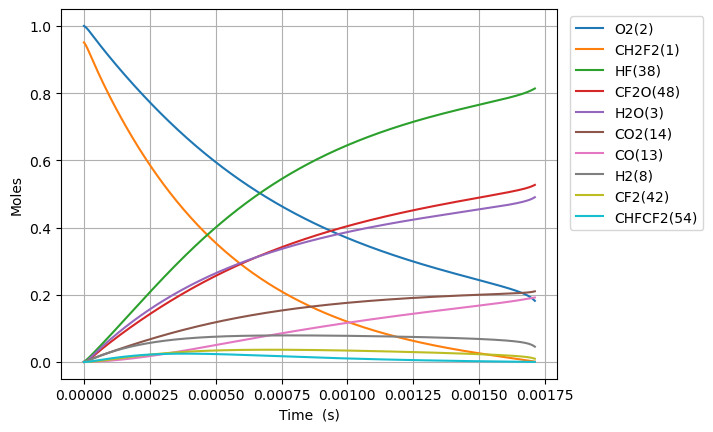

The data file committed next to this chart (first rows):
Time (s), Volume (m^3), N2, Ne, CH2F2(1), O2(2), H2O(3), CH4(4), OH(5), HF(38), CHF(40), CHF2(81), CHFO2(129), CHFO2(131), H(6), CFO2(136), H2(8), CO2(14), HO2(11), F(37), O(7), S(163), CF2O(48), CHF3(41)
0.0, 0.4188, 3.76, 0.0, 0.9508, 1.0, 0.0, 0.0, 0.0, 0.0, 0.0, 0.0, 0.0, 0.0, 0.0, 0.0, 0.0, 0.0, 0.0, 0.0, 0.0, 0.0, 0.0, 0.0
2.27206414486291e-22, 0.4188, 3.76, 0.0, 0.9508, 1, 1.3948594062797894e-51, 0.0, 1.687147280693051e-37, 7.576469088464005e-20, 7.576469088463999e-20, 1.9327392114479644e-21, 8.75201828928868e-41, 1.0721760052914981e-39, 4.3897992254365133e-32, 4.966285088469223e-35, 1.7592582305268125e-22, 1.7050486903835872e-36, 1.9327392114041157e-21, 1.7324618019599872e-26, 7.285967351712928e-29, 7.025306348242837e-38, 2.3454362609976846e-38, 4.234126431101012e-42
6.361779605616148e-22, 0.4188, 3.76, 0.0, 0.9508, 1, 1.6559770871354804e-50, 0.0, 1.0190369575386795e-36, 2.1214113447699215e-19, 2.1214113447699184e-19, 5.411669792054298e-21, 5.286219046739261e-40, 6.475943071950989e-39, 1.2307530798523803e-31, 2.9996361934353976e-34, 4.925923045475076e-22, 1.0298494089917981e-35, 5.4116697919315215e-21, 4.8508930454955423e-26, 2.040070859664871e-28, 4.243285034338635e-37, 1.4166435016426636e-37, 2.557412364385011e-41
1.4541210527122624e-21, 0.4188, 3.76, 0.0, 0.9508, 1, 1.6258481239600758e-49, 0.0, 4.90622429225654e-36, 4.848940216616964e-19, 4.848940216616949e-19, 1.236953095326695e-20, 2.545086918538496e-39, 3.1178878233731857e-38, 2.8207365813904654e-31, 1.4441957037268287e-33, 1.12592526753716e-21, 4.95828159163714e-35, 1.2369530952986321e-20, 1.1087755532596967e-25, 4.663019113393031e-28, 2.0429590860689587e-36, 6.8205286469821905e-37, 1.2312839661641727e-40
3.0900072370135575e-21, 0.4188, 3.76, 0.0, 0.9508, 1, 1.4380442534989516e-48, 0.0, 2.1426770464813584e-35, 1.0303997960311049e-18, 1.0303997960310981e-18, 2.6285253275692205e-20, 1.111506322753455e-38, 1.361663526705228e-37, 6.026452332149141e-31, 6.307182062355687e-33, 2.3925911935164653e-21, 2.165411836788878e-34, 2.6285253275095877e-20, 2.3561480506921065e-25, 9.908915639813371e-28, 8.922139062267797e-36, 2.9787040514680115e-36, 5.377340567498267e-40
6.361779605616147e-21, 0.4188, 3.76, 0.0, 0.9508, 1, 1.2087628437329065e-47, 0.0, 8.945254882245204e-35, 2.1214113447699227e-18, 2.121411344769894e-18, 5.411669792054252e-20, 4.6403200971049905e-38, 5.684677179920747e-37, 1.2540878824396512e-30, 2.6331243539061776e-32, 4.925923045475076e-21, 9.04016815642928e-34, 5.411669791931479e-20, 4.850893045605427e-25, 2.040070876851012e-27, 3.7248174258378083e-35, 1.24355030558183e-35, 2.2449338337697396e-39
1.2905324342821328e-20, 0.4188, 3.76, 0.0, 0.9508, 1, 9.9101680966838e-47, 0.0, 3.65442849588139e-34, 4.303434442247558e-18, 4.303434442247443e-18, 1.0977958721024233e-19, 1.8957221696381844e-37, 2.3223761143874868e-36, 2.5981711771811304e-30, 1.0757172153026143e-31, 9.992586749392295e-21, 3.693203665331589e-33, 1.0977958720775188e-19, 9.840383035626072e-25, 4.1384295329327905e-27, 1.52170945625433e-34, 5.080308758778683e-35, 9.171287214821889e-39
2.599241381723169e-20, 0.4188, 3.76, 0.0, 0.9508, 1, 8.025511063172556e-46, 0.0, 1.477178427323653e-33, 8.667480637202837e-18, 8.66748063720237e-18, 2.2110536578963875e-19, 7.662812110014651e-37, 9.387415569870966e-36, 5.451129751832074e-30, 4.348220976637621e-31, 2.0125914157226737e-20, 1.4928519707787648e-32, 2.2110536578462315e-19, 1.9819363016443376e-24, 8.33514696646606e-27, 6.150992922587524e-34, 2.0535420274499713e-34, 3.7071809284975087e-38
5.216659276605241e-20, 0.4188, 3.76, 0.0, 0.9508, 1, 6.459629507354778e-45, 0.0, 5.939669487631242e-33, 1.7395573027113414e-17, 1.739557302711154e-17, 4.437569229484186e-19, 3.081183047518462e-36, 3.774638512907587e-35, 1.181621484180567e-29, 1.748400530534782e-30, 4.0392568972895615e-20, 6.002692116530597e-32, 4.437569229383537e-19, 3.977732298118204e-24, 1.672858231901146e-26, 2.473287201121207e-33, 8.257202174341212e-34, 1.4906411465747379e-37
1.0451495066369386e-19, 0.4188, 3.76, 0.0, 0.9508, 1, 5.183445866445008e-44, 0.0, 2.3820731227752675e-32, 3.4851757806934666e-17, 3.485175780692715e-17, 8.890600372659273e-19, 1.2356922116185396e-35, 1.5137988682017626e-34, 2.7183056784437764e-29, 7.011868118689805e-30, 8.092587860423337e-20, 2.407348015730978e-31, 8.890600372457674e-19, 7.969324292307559e-24, 3.351545496601767e-26, 9.918987881221185e-33, 3.311507384324071e-33, 5.9781377033121445e-37
2.0921166645897675e-19, 0.4188, 3.76, 0.0, 0.9508, 1, 4.1530643963298645e-43, 0.0, 9.540717318730061e-32, 6.976412736657752e-17, 6.97641273665474e-17, 1.7796662659007385e-18, 4.949214185098006e-35, 6.063091403310495e-34, 6.846342772042618e-29, 2.8084046184627047e-29, 1.6199249786690888e-19, 9.64194872378344e-31, 1.779666265860404e-18, 1.5952508285652747e-23, 6.708920802769178e-26, 3.972768869085593e-32, 1.3263302268253866e-32, 2.3943732613934605e-36
4.186050980495425e-19, 0.4188, 3.76, 0.0, 0.9508, 1, 3.324976758139587e-42, 0.0, 3.818773310338574e-31, 1.395888664858647e-16, 1.3958886648574408e-16, 3.560878723169539e-18, 1.980975478298446e-34, 2.4268166465707676e-33, 1.9321091779517694e-28, 1.1240937387481234e-28, 3.2412573639225995e-19, 3.859292254096623e-30, 3.560878723088917e-18, 3.191887629220907e-23, 1.3423674522168676e-25, 1.5901428810734047e-31, 5.308777423753777e-32, 9.583732962375343e-36
8.37391961230674e-19, 0.4188, 3.76, 0.0, 0.9508, 1, 2.6609919350296487e-41, 0.0, 1.528006742518739e-30, 2.792383447244448e-16, 2.7923834472396227e-16, 7.123303637703845e-18, 7.926482267801318e-34, 9.710427645548335e-33, 6.114528907547897e-28, 4.497839154868426e-28, 6.48392213442962e-19, 1.5442195979157415e-29, 7.123303637542897e-18, 6.385161238478545e-23, 2.6853194389226376e-25, 6.3626427812497695e-31, 2.124202469884007e-31, 3.8347415239755316e-35
1.6749656875929371e-18, 0.4188, 3.76, 0.0, 0.9508, 1, 2.129197846060845e-40, 0.0, 6.113021949310968e-30, 5.58537301201628e-16, 5.585373011996977e-16, 1.4248153466759295e-17, 3.171109060294593e-33, 3.8848033506505994e-32, 2.1229248079065857e-27, 1.7994285436248732e-27, 1.2969251675443659e-18, 6.177883928532066e-29, 1.424815346643868e-17, 1.277170848877932e-22, 5.371228383637667e-25, 2.5454714228653794e-30, 8.4981930779209e-31, 1.5341463129607338e-34
3.3501131403174635e-18, 0.4188, 3.76, 0.0, 0.9508, 1, 1.70352001373035e-39, 0.0, 2.4454077903428442e-29, 1.1171352141560866e-15, 1.1171352141483646e-15, 2.8497853124817513e-17, 1.2685468690928308e-32, 1.5540478001651136e-31, 7.845820527077456e-27, 7.198299979455464e-27, 2.593991075747173e-18, 2.471354693981715e-28, 2.849785312418154e-17, 2.5544803116522876e-22, 1.0743066158281743e-24, 1.0182714370898373e-29, 3.399553891029585e-30, 6.13708469414088e-34
6.700408045766516e-18, 0.4188, 3.76, 0.0, 0.9508, 1, 1.3628807098157532e-38, 0.0, 9.782029201574068e-29, 2.2343310400653737e-15, 2.2343310400344834e-15, 5.699725244072326e-17, 5.074394029580886e-32, 6.216444068775216e-31, 3.0091419504384313e-26, 2.879437156852395e-26, 5.188122892152784e-18, 9.885821042368324e-28, 5.69972524394724e-17, 5.109099288057808e-22, 2.148682124842644e-24, 4.0732514899026476e-29, 1.359876890740314e-29, 2.454933769664798e-33
1.340099785666462e-17, 0.4188, 3.76, 0.0, 0.9508, 1, 1.0903304490736656e-37, 0.0, 3.9128912939223637e-28, 4.468722691885422e-15, 4.468722691761861e-15, 1.1399605107169197e-16, 2.0297989679357375e-31, 2.4866281534726604e-30, 1.1778184761082654e-25, 1.1517982960980376e-25, 1.0376386524963994e-17, 3.954408877252888e-27, 1.139960510692747e-16, 1.0218337444296125e-21, 4.297464959214572e-24, 1.6293337446635817e-28, 5.439618236676936e-29, 9.819934866170285e-33
2.680217747846083e-17, 0.4188, 3.76, 0.0, 0.9508, 1, 8.722747134813935e-37, 0.0, 1.5651724434372082e-27, 8.937505995531417e-15, 8.93750599503717e-15, 2.2799364833025827e-16, 8.119278942495263e-31, 9.946613278228389e-30, 4.659596243987686e-25, 4.607240050930428e-25, 2.075291379058636e-17, 1.581779647573508e-26, 2.2799364832576176e-16, 2.0436814570482207e-21, 8.595157893333378e-24, 6.517401275079397e-28, 2.175869432081769e-28, 3.9280139042760256e-32
5.360453672205325e-17, 0.4188, 3.76, 0.0, 0.9508, 1, 6.978239150550523e-36, 0.0, 6.260721650171039e-27, 1.7875072602847023e-14, 1.7875072600870034e-14, 4.559888428339065e-16, 3.2477284774703395e-30, 3.9786651334586045e-29, 1.8535028600168372e-24, 1.8429053932471093e-24, 4.15059683218309e-17, 6.327150819526112e-26, 4.559888428262656e-16, 4.0873772077694946e-21, 1.7191052823094727e-23, 2.6069737681197037e-27, 8.70352202311281e-28, 1.5712135532675806e-31
1.0720925520923809e-16, 0.4188, 3.76, 0.0, 0.9508, 1, 5.582607938428419e-35, 0.0, 2.504295055002198e-26, 3.5750205817572684e-14, 3.57502058096647e-14, 9.119792317872662e-16, 1.2990950000884585e-29, 1.5914697691936906e-28, 7.393340057357328e-24, 7.371640314984545e-24, 8.301207738431917e-17, 2.5308668022664997e-25, 9.119792317773924e-16, 8.17477001115051e-21, 3.43848789289038e-23, 1.0427921578665074e-26, 3.481417684035362e-27, 6.284870195900407e-31
2.1441869218360777e-16, 0.4188, 3.76, 0.0, 0.9508, 1, 4.4660930633137245e-34, 0.0, 1.0017193166971876e-25, 7.150047224740178e-14, 7.15004722157698e-14, 1.823960009478236e-15, 5.196389050548755e-29, 6.365884519347956e-28, 2.9532017339940675e-23, 2.948659871360824e-23, 1.6602429550929254e-16, 1.0123480386754965e-24, 1.8239600094801227e-15, 1.634956082568419e-20, 6.878067612719892e-23, 4.1711739246702627e-26, 1.3925688612248705e-26, 2.5139512746738765e-30
4.2883756613234714e-16, 0.4188, 3.76, 0.0, 0.9508, 1, 3.5728772402651626e-33, 0.0, 4.0068799818478645e-25, 1.4300100510857103e-13, 1.4300100498204314e-13, 3.6479215639971795e-15, 2.0785588958467297e-28, 2.546353305011839e-27, 1.1804538332459643e-22, 1.179464695189038e-22, 3.320487317592265e-16, 4.049394973251228e-24, 3.647921564087487e-15, 3.2699163285980696e-20, 1.376048504827493e-22, 1.6684706220784077e-25, 5.57027912132855e-26, 1.0055811489279613e-29
6.432564400810865e-16, 0.4188, 3.76, 0.0, 0.9508, 1, 1.0216198033898943e-32, 0.0, 8.514621799389256e-25, 2.145015379712514e-13, 2.1450153770237958e-13, 5.471883117653129e-15, 4.416941349557746e-28, 5.410998668594601e-27, 2.5079476058711373e-22, 2.506362941101932e-22, 4.980731680091477e-16, 8.604966285312349e-24, 5.4718831178967575e-15, 4.904878657764886e-20, 2.064616048095049e-22, 3.545500722178688e-25, 1.1836845543999201e-25, 2.136860340654894e-29
8.576753140298258e-16, 0.4188, 3.76, 0.0, 0.9508, 1, 2.1548923152432384e-32, 0.0, 1.4524944878955334e-24, 2.860020708354428e-13, 2.860020703767791e-13, 7.295844670446085e-15, 7.534787548405388e-28, 9.230523150144638e-27, 4.277801489858651e-22, 4.275560722654223e-22, 6.640976042590564e-16, 1.4679062134666197e-23, 7.295844670907935e-15, 6.539843070083116e-20, 2.7535093911971074e-22, 6.048207687006138e-25, 2.019226821734276e-25, 3.6452327024707394e-29
1.2865130619273046e-15, 0.4188, 3.76, 0.0, 0.9508, 1, 5.885680066396841e-32, 0.0, 3.0072057604322763e-24, 4.2900313656737217e-13, 4.29003135617767e-13, 1.0943767774006604e-14, 1.5599837610602587e-27, 1.9110610620753746e-26, 8.855701351225193e-22, 8.852006209142413e-22, 9.961464767588443e-16, 3.039113844617294e-23, 1.0943767775057214e-14, 9.809776783792606e-20, 4.132060710045494e-22, 1.2522046893116628e-24, 4.180553156704315e-25, 7.546992008419125e-29
1.7153508098247834e-15, 0.4188, 3.76, 0.0, 0.9508, 1, 1.231481257580629e-31, 0.0, 5.114469844483834e-24, 5.720042023048582e-13, 5.720042006898284e-13, 1.4591690874393593e-14, 2.6531264515210135e-27, 3.2502117603145014e-26, 1.5060317100493996e-21, 1.5054944818313725e-21, 1.328195349258587e-15, 5.168737239904072e-23, 1.4591690876271625e-14, 1.3079718158111193e-19, 5.511810112100876e-22, 2.1296723034090837e-24, 7.1100265084543135e-25, 1.283545739222051e-28
2.144188557722262e-15, 0.4188, 3.76, 0.0, 0.9508, 1, 2.2418647350211372e-31, 0.0, 7.813754871274301e-24, 7.15005268048298e-13, 7.150052655808974e-13, 1.8239613971380372e-14, 4.053381803564463e-27, 4.965585046868603e-26, 2.3007842720125714e-21, 2.3000554615451587e-21, 1.6602442217582808e-15, 7.896663346417564e-23, 1.823961397434154e-14, 1.634966774032048e-19, 6.8928431755536175e-22, 3.253658156667081e-24, 1.08625145799003e-24, 1.960967928682233e-28
3.0018640535172195e-15, 0.4188, 3.76, 0.0, 0.9508, 1, 5.919184896573956e-31, 0.0, 1.502557556471581e-23, 1.0010073995534124e-12, 1.0010073948086885e-12, 2.553546015493978e-14, 7.794527333195974e-27, 9.548625193496282e-26, 4.42411029752316e-21, 4.4229252149307454e-21, 2.3243419667575236e-15, 1.518500631623617e-22, 2.553546016085039e-14, 2.288959204462867e-19, 9.65884092434686e-22, 6.25666939767625e-24, 2.0888232282622518e-24, 3.7708719189769547e-28
4.717215045107134e-15, 0.4188, 3.76, 0.0, 0.9508, 1, 2.288855537696385e-30, 0.0, 3.6657862095486514e-23, 1.5730116626361364e-12, 1.573011651060446e-12, 4.012715248065693e-14, 1.9016378673809303e-26, 2.3295653529965664e-25, 1.0792986263341351e-20, 1.079059797375455e-20, 3.6525374567554495e-15, 3.704682846422094e-22, 4.012715249557998e-14, 3.596954060145081e-19, 1.5206466756006604e-21, 1.5264378213301223e-23, 5.096096755260366e-24, 9.199785540167122e-28
8.147917028286963e-15, 0.4188, 3.76, 0.0, 0.9508, 1, 1.2045951992226599e-29, 0.0, 1.0878023682118317e-22, 2.717020189091794e-12, 2.7170201547415715e-12, 6.931053696635307e-14, 5.64306314420017e-26, 6.912794533159844e-25, 3.202646291302358e-20, 3.202050445062822e-20, 6.308928436749215e-15, 1.0993449559225646e-21, 6.931053701176504e-14, 6.21298378601141e-19, 2.6364290316982223e-21, 4.5296199435049966e-23, 1.5122390520622114e-23, 2.7299857048077006e-27
1.5009320994646622e-14, 0.4188, 3.76, 0.0, 0.9508, 1, 7.704570650107541e-29, 0.0, 3.684221039792183e-22, 5.005037243163607e-12, 5.0050371268247404e-12, 1.2767730527500289e-13, 1.911257474671217e-25, 2.341213076442552e-24, 1.0846622171813003e-19, 1.0844846788230596e-19, 1.1621710396729618e-14, 3.7233155427270455e-21, 1.276773054312331e-13, 1.14452032725826e-18, 4.893015280186792e-21, 1.534111736981785e-22, 5.1217214935245257e-23, 9.246037472056335e-27
2.873212892736594e-14, 0.4188, 3.76, 0.0, 0.9508, 1, 5.493425772412692e-28, 0.0, 1.3493088117838455e-21, 9.581071355949356e-12, 9.581070929870791e-12, 2.4441083924136644e-13, 7.000067026198298e-25, 8.574123658676545e-24, 3.972407700923623e-19, 3.971807938735925e-19, 2.2247274316671605e-14, 1.3636278962220792e-20, 2.4441083981858917e-13, 2.191028259801621e-18, 9.506278416634026e-21, 5.618517852011195e-22, 1.8757773947120976e-22, 3.386261695685535e-26
5.6177744792804575e-14, 0.4188, 3.76, 0.0, 0.9508, 1, 4.145882948426257e-27, 0.0, 5.157478538832838e-21, 1.8733139600089067e-11, 1.8733137971490243e-11, 4.778778965713723e-13, 2.675857457800762e-24, 3.277041963782579e-23, 1.5183617159021225e-18, 1.5181426814866827e-18, 4.3498402156557987e-14, 5.2122190929494067e-20, 4.778778987879108e-13, 4.284300417898198e-18, 1.9133174665808572e-20, 2.147563546087724e-21, 7.169794214921301e-22, 1.2943298567367123e-25
1.1106897652368185e-13, 0.4188, 3.76, 0.0, 0.9508, 1, 3.2209007403710594e-26, 0.0, 2.0159504634947154e-20, 3.7037276162641376e-11, 3.703726979683749e-11, 9.44811968827384e-13, 1.0461038951265035e-23, 1.2807276219811196e-22, 5.934891362698264e-18, 5.934055053969976e-18, 8.600065783696142e-14, 2.0373540907436979e-19, 9.448119775112212e-13, 8.471871154218145e-18, 3.99885554320169e-20, 8.3943064372085e-21, 2.802513783897586e-21, 5.059226828484377e-25
1.6596020825455912e-13, 0.4188, 3.76, 0.0, 0.9508, 1, 1.014969555171733e-25, 0.0, 4.500923208142851e-20, 5.534141282422412e-11, 5.5341398611665185e-11, 1.4117459845537941e-12, 2.335898808092541e-23, 2.859054982462335e-22, 1.3250467927239187e-17, 1.3248614548155369e-17, 1.2850291351901671e-13, 4.548722504540613e-19, 1.4117460039556232e-12, 1.2660812078310384e-17, 6.297952582947038e-20, 1.8741466018343652e-20, 6.2570320265887984e-21, 1.1295441522986664e-24
2.208514399854364e-13, 0.4188, 3.76, 0.0, 0.9508, 1, 2.307292837238427e-25, 0.0, 7.970683448878682e-20, 7.36455495848373e-11, 7.364552441597487e-11, 1.878679943763223e-12, 4.13717492841739e-23, 5.062464067131668e-22, 2.3465088724877768e-17, 2.3461817195393628e-17, 1.7100516920385683e-13, 8.055352520309534e-19, 1.878679978132537e-12, 1.6851125465177467e-17, 8.810628105975124e-20, 3.3189032491621576e-20, 1.1080548015357863e-20, 2.0002973296312194e-24
3.3063390344719095e-13, 0.4188, 3.76, 0.0, 0.9508, 1, 7.726687012789224e-25, 0.0, 1.7864663141051639e-19, 1.1025382340315485e-10, 1.1025376699304692e-10, 2.812547692700962e-12, 9.275302299515742e-23, 1.1343298279465653e-21, 5.259144993867925e-17, 5.258413175959302e-17, 2.5600968058816423e-13, 1.805453842202494e-18, 2.8125477697470712e-12, 2.5235882223181652e-17, 1.447682280392476e-19, 7.4385334392526e-20, 2.483465083274008e-20, 4.4831986034681914e-24
4.2943812056277006e-13, 0.4188, 3.76, 0.0, 0.9508, 1, 1.6630479454078412e-24, 0.0, 3.0137402678074235e-19, 1.4320127017832458e-10, 1.4320117501645244e-10, 3.6530284735899585e-12, 1.5651039715253263e-22, 1.913148558198179e-21, 8.871988180668946e-17, 8.870753639474826e-17, 3.325137408555254e-13, 3.045786953881055e-18, 3.653028603565769e-12, 3.278688114580548e-17, 2.0307042794341068e-19, 1.2548529967629566e-19, 4.189546383175973e-20, 7.562999838609986e-24
5.282423376783491e-13, 0.4188, 3.76, 0.0, 0.9508, 1, 3.059041346238523e-24, 0.0, 4.56011446518287e-19, 1.761487172743527e-10, 1.7614857328579863e-10, 4.4935090715736226e-12, 2.368737395975241e-22, 2.894124719619757e-21, 1.3424117873029936e-16, 1.3422248522931596e-16, 4.090178011507553e-13, 4.608627241251884e-18, 4.493509268227512e-12, 4.034236469160459e-17, 2.6829582233381965e-19, 1.8987042937120284e-19, 6.339206315035251e-20, 1.1443507281924896e-23
6.270465547939282e-13, 0.4188, 3.76, 0.0, 0.9508, 1, 5.0699585985273415e-24, 0.0, 6.42559912638726e-19, 2.0909616469123918e-10, 2.0909596180109193e-10, 5.333989486725507e-12, 3.3385496327960967e-22, 4.0771289242665836e-21, 1.8915532750161083e-16, 1.891289575594456e-16, 4.855218614804689e-13, 6.493989600019824e-18, 5.333989763798841e-12, 4.7902346143998815e-17, 3.404455527325751e-19, 2.6754066976626775e-19, 8.932453088477144e-20, 1.612472076807359e-23
7.258507719095073e-13, 0.4188, 3.76, 0.0, 0.9508, 1, 7.809697369509535e-24, 0.0, 8.610204900500946e-19, 2.42043612428984e-10, 2.42043340562339e-10, 6.174469719122219e-12, 4.474664728115789e-22, 5.46202644291701e-21, 2.5346231436883836e-16, 2.5342693182337095e-16, 5.620259218515586e-13, 8.70188955054758e-18, 6.1744700903490545e-12, 5.5466839343313535e-17, 4.195208085412651e-19, 3.584959649138998e-19, 1.1969295257165526e-19, 2.16066401257361e-23
9.234592061406655e-13, 0.4188, 3.76, 0.0, 0.9508, 1, 1.5884272723317277e-23, 0.0, 1.3936817992393954e-18, 3.079385088670483e-10, 3.0793806882271846e-10, 7.855429635924815e-12, 7.246248088206354e-22, 8.837018531223526e-21, 4.1025475308624306e-16, 4.1019730883096107e-16, 7.150340427425937e-13, 1.408535790588494e-17, 7.85543023663462e-12, 7.060941063455943e-17, 5.984521634376558e-19, 5.8026151880461485e-19, 1.9373796464452059e-19, 3.4972595844105355e-23
1e-12, 0.4188, 3.76, 0.0, 0.9508, 1, 2.0098513297436148e-23, 0.0, 1.6343002334168539e-18, 3.334619526027066e-10, 3.33461436589386e-10, 8.506525163329531e-12, 8.498841683493073e-22, 1.0360895547019825e-20, 4.810807766348447e-16, 4.810133302801578e-16, 7.742995447334658e-13, 1.6517249081025364e-17, 8.506525867667209e-12, 7.647955429157247e-17, 6.752048904433436e-19, 6.804369133449064e-19, 2.2718591532904617e-19, 4.1010248654714005e-23
1.1210676403718237e-12, 0.4188, 3.76, 0.0, 0.9508, 1, 2.819296674276317e-23, 0.0, 2.054003883758755e-18, 3.7383340658854516e-10, 3.7383275806699046e-10, 9.536388822593107e-12, 1.068447730225221e-21, 1.3018025886413267e-20, 6.046183850710593e-16, 6.045334440386101e-16, 8.680421638789373e-13, 2.075915632322891e-17, 9.53638970763752e-12, 8.577018915746542e-17, 8.050993913278274e-19, 8.551666441160347e-19, 2.855277827821943e-19, 5.154137307629938e-23
1.318676074602982e-12, 0.4188, 3.76, 0.0, 0.9508, 1, 4.569671654696496e-23, 0.0, 2.8419957271335568e-18, 4.3972830559347426e-10, 4.397274082952113e-10, 1.12173472797724e-11, 1.4790395992203336e-21, 1.800391495375409e-20, 8.365530944331889e-16, 8.364351556855178e-16, 1.0210502853187323e-12, 2.872341571809562e-17, 1.1217348503941414e-11, 1.0094929165848729e-16, 1.03947252568292e-18, 1.1832108691164174e-18, 3.9506312834322243e-19, 7.131297039046128e-23
1.7138929430652984e-12, 0.4188, 3.76, 0.0, 0.9508, 1, 9.998756650168127e-23, 0.0, 4.8010232591262925e-18, 5.715181074536271e-10, 5.71516591703716e-10, 1.457926200814317e-11, 2.5009305961148752e-21, 3.038598877663758e-20, 1.41313529964197e-15, 1.4129346092324356e-15, 1.3270665293324083e-12, 4.85238211500694e-17, 1.4579264074694155e-11, 1.313629178026341e-16, 1.5914351220926651e-18, 1.998714803653443e-18, 6.673731765489722e-19, 1.2046461979437823e-22
2.109109811527615e-12, 0.4188, 3.76, 0.0, 0.9508, 1, 1.8615000997791555e-22, 0.0, 7.270833500388455e-18, 7.033079144475039e-10, 7.033056190486651e-10, 1.7941173825991182e-11, 3.791097662357245e-21, 4.597455151240049e-20, 2.1400004779487037e-15, 2.1396942721358865e-15, 1.633082775230874e-12, 7.348758112497524e-17, 1.7941176953372662e-11, 1.6185118704866336e-16, 2.2544171331487356e-18, 3.0267696953443273e-18, 1.010673655795947e-18, 1.8242753313759234e-22
2.8995435484522477e-12, 0.4188, 3.76, 0.0, 0.9508, 1, 4.834033374574322e-22, 0.0, 1.3743076051027005e-17, 9.66887543836416e-10, 9.668832055496071e-10, 2.4664988749707754e-11, 7.179416105495786e-21, 8.673685770269539e-20, 4.044576226199643e-15, 4.04398869091714e-15, 2.2451152744550913e-12, 1.3890915557912227e-16, 2.46649946522156e-11, 2.2305521413409277e-16, 3.913745344681984e-18, 5.720517980343683e-18, 1.910267882089651e-18, 3.4478710883132995e-22
3.68997728537688e-12, 0.4188, 3.76, 0.0, 0.9508, 1, 9.962417507633644e-22, 0.0, 2.2259272678158906e-17, 1.2304671937601853e-09, 1.2304601678014627e-09, 3.138879209015455e-11, 1.1650309714389769e-20, 1.4022223066919059e-19, 6.550273268806315e-15, 6.5493073170048675e-15, 2.8571477865463627e-12, 2.249961408605311e-16, 3.138880163593223e-11, 2.8456850953679575e-16, 6.018070629708557e-18, 9.264426917752584e-18, 3.0938898586630958e-18, 5.583916120716237e-22
5.270844759226146e-12, 0.4188, 3.76, 0.0, 0.9508, 1, 2.9037999030605636e-21, 0.0, 4.5425724299398485e-17, 1.757626555212202e-09, 1.7576122195715476e-09, 4.483636417731521e-11, 2.3864840428052468e-20, 2.850903388932261e-19, 1.3365003022852759e-14, 1.3362972896519523e-14, 4.0812128635425034e-12, 4.591983249906421e-16, 4.483638359898371e-11, 4.0855143160313496e-16, 1.1564165018461412e-17, 1.890261170930448e-17, 6.3133929881583506e-18, 1.1393350671735106e-21
6.693625485690485e-12, 0.4188, 3.76, 0.0, 0.9508, 1, 5.947820899856456e-21, 0.0, 7.32713630424154e-17, 2.2320700507479972e-09, 2.232046931266902e-09, 5.693913983198627e-11, 3.862293045809539e-20, 4.583042422038117e-19, 2.155402388499759e-14, 2.1550663631074746e-14, 5.182871512497977e-12, 7.407362178569799e-16, 5.6939171073175246e-11, 5.21265317256296e-16, 1.8083692607163552e-17, 3.0484238944727423e-17, 1.0182761911928741e-17, 1.8374409961356866e-21
8.116406212154825e-12, 0.4188, 3.76, 0.0, 0.9508, 1, 1.0605119643601645e-20, 0.0, 1.077479543854116e-16, 2.706513612816383e-09, 2.7064796204480336e-09, 6.904187856147137e-11, 5.698515744111466e-20, 6.716911820961317e-19, 3.1690568173604595e-14, 3.16855007216767e-14, 6.2845302584169345e-12, 1.0893543922101195e-15, 6.904192437630312e-11, 6.350921590299753e-16, 2.6054549256964635e-17, 4.481993967027612e-17, 1.4973064359169324e-17, 2.701579214424288e-21
9.539186938619164e-12, 0.4188, 3.76, 0.0, 0.9508, 1, 1.721906558083566e-20, 0.0, 1.4885870180977947e-16, 3.1809572414172444e-09, 3.1809102871345725e-09, 8.114458059039012e-11, 7.898712280473411e-20, 9.248641418869682e-19, 4.377459494172302e-14, 4.376741980625894e-14, 7.386189122028503e-12, 1.5050994569292943e-15, 8.114464371097192e-11, 7.500735426621604e-16, 3.5480312173149774e-17, 6.190954658299886e-17, 2.068455617828157e-17, 3.731749264086866e-21
1e-11, 0.4188, 3.76, 0.0, 0.9508, 1, 1.9837743445342687e-20, 0.0, 1.635965666064668e-16, 3.3346210050429617e-09, 3.3345694047647434e-09, 8.506442004784406e-11, 8.689934296606163e-20, 1.0153284173993041e-18, 4.810590913448953e-14, 4.809796161188667e-14, 7.742996622223947e-12, 1.6541509220191198e-15, 8.506448935552784e-11, 7.875683705830183e-16, 3.884565962689148e-17, 6.803494689924664e-17, 2.2731942487053967e-17, 4.1009984142101184e-21
1.0961967665083503e-11, 0.4188, 3.76, 0.0, 0.9508, 1, 2.6133199015856714e-20, 0.0, 1.96606808895466e-16, 3.6554009365504787e-09, 3.6553389313460473e-09, 9.324724614214344e-11, 1.0466407242380761e-19, 1.2174398953526907e-18, 5.780606332479427e-14, 5.779635662098952e-14, 8.4878481240615e-12, 1.988018005603309e-15, 9.324732927855916e-11, 8.662510449515042e-16, 4.636455852338821e-17, 8.175289257765507e-17, 2.7317492912252227e-17, 4.9279506990220886e-21
1.2384748391547842e-11, 0.4188, 3.76, 0.0, 0.9508, 1, 3.769123013016184e-20, 0.0, 2.509954793174656e-16, 4.129844698215989e-09, 4.1297655531018886e-09, 1.0534987543892759e-10, 1.340509020030622e-19, 1.5490389493611323e-18, 7.378493253949623e-14, 7.377224699896834e-14, 9.58950728524442e-12, 2.538156616670295e-15, 1.0534998127922916e-10, 9.83666233796286e-16, 5.871086543693766e-17, 1.043498107442858e-16, 3.487212980027299e-17, 6.290183084900087e-21
1.523030984447652e-11, 0.4188, 3.76, 0.0, 0.9508, 1, 7.011460827052012e-20, 0.0, 3.7970732522606066e-16, 5.078732421143503e-09, 5.078612729323922e-09, 1.2955502615081847e-10, 2.0409217875498816e-19, 2.3278060984280997e-18, 1.1158471070398188e-13, 1.1156463222356497e-13, 1.1792826167972124e-11, 3.84028026874174e-15, 1.2955518537488156e-10, 1.2223759004631005e-15, 8.780396921244079e-17, 1.5780369685532484e-16, 5.2747523577734937e-17, 9.512739026782055e-21
1.8075871297405198e-11, 0.4188, 3.76, 0.0, 0.9508, 1, 1.1724217346351355e-19, 0.0, 5.350198704300499e-16, 6.0276204101992065e-09, 6.027451815954184e-09, 1.537600344803055e-10, 2.893833854930577e-19, 3.2582014264347067e-18, 1.5717360473579627e-13, 1.571440640187777e-13, 1.3996145936031588e-11, 5.411842742508365e-15, 1.5376025757575478e-10, 1.466534908093756e-15, 1.2278823945673547e-16, 2.2226987342169466e-16, 7.431277346148004e-17, 1.3399413844793476e-20
2.0921432750333876e-11, 0.4188, 3.76, 0.0, 0.9508, 1, 1.8182967602499782e-19, 0.0, 7.169587469834849e-16, 6.976508665382678e-09, 6.976282813144573e-09, 1.7796490216213756e-10, 3.901913657711947e-19, 4.3373203540441126e-18, 2.105512912402351e-13, 2.1051003248547452e-13, 1.619946675523577e-11, 7.253216116898065e-15, 1.7796519944004358e-10, 1.7164754714436092e-15, 1.6369229116603158e-16, 2.977470121096735e-16, 9.956991036403749e-17, 1.7950204487572394e-20
2.5055737642902136e-11, 0.4188, 3.76, 0.0, 0.9508, 1, 3.1243821266020243e-19, 0.0, 1.028795084196166e-15, 8.355145103288448e-09, 8.354821172651313e-09, 2.1313181083332604e-10, 5.648399707314765e-19, 6.164344743502449e-18, 3.019817190273762e-13, 3.019190336078997e-13, 1.9400665004120398e-11, 1.041007914930978e-14, 2.1313223390155088e-10, 2.0905962988500956e-15, 2.337287763033527e-16, 4.270251774213802e-16, 1.4284863703087647e-16, 2.5745413159476633e-20
... 1,228 more rows
